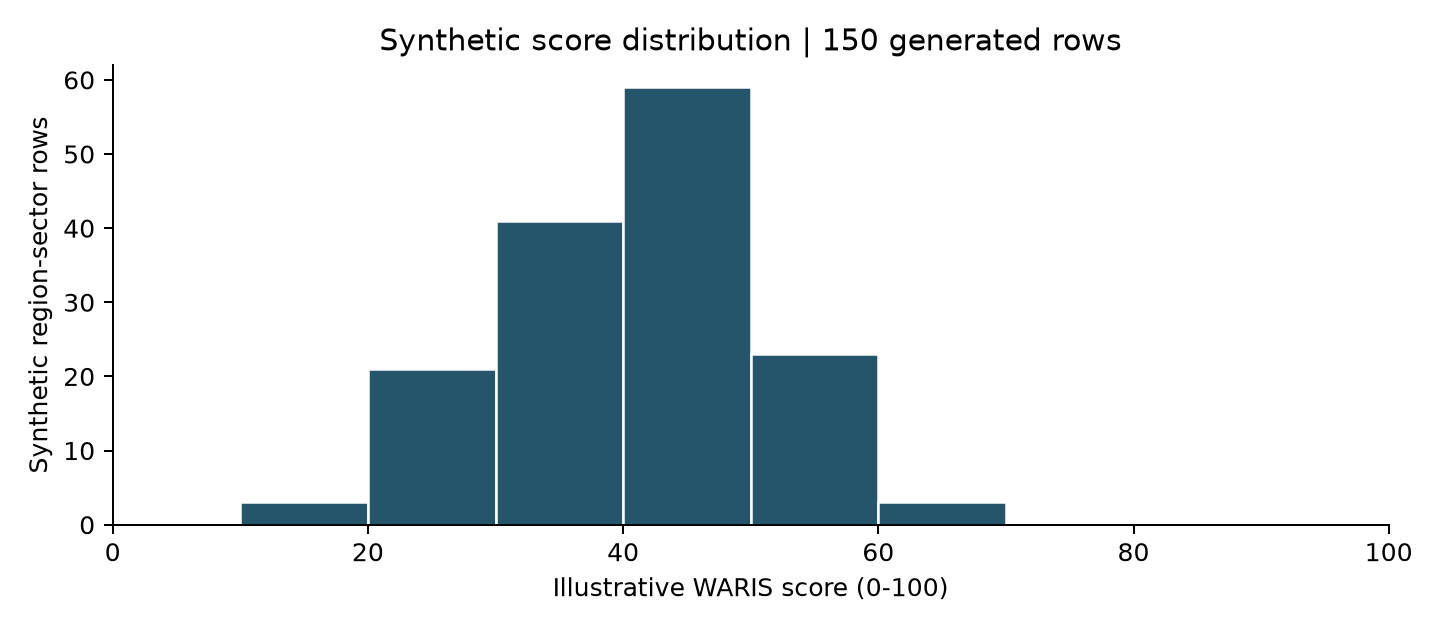

Data behind this chart, as committed beside it:
score_bin_lower, score_bin_upper, synthetic_rows, data_mode
0, 10, 0, synthetic_only
10, 20, 3, synthetic_only
20, 30, 21, synthetic_only
30, 40, 41, synthetic_only
40, 50, 59, synthetic_only
50, 60, 23, synthetic_only
60, 70, 3, synthetic_only
70, 80, 0, synthetic_only
80, 90, 0, synthetic_only
90, 100, 0, synthetic_only
